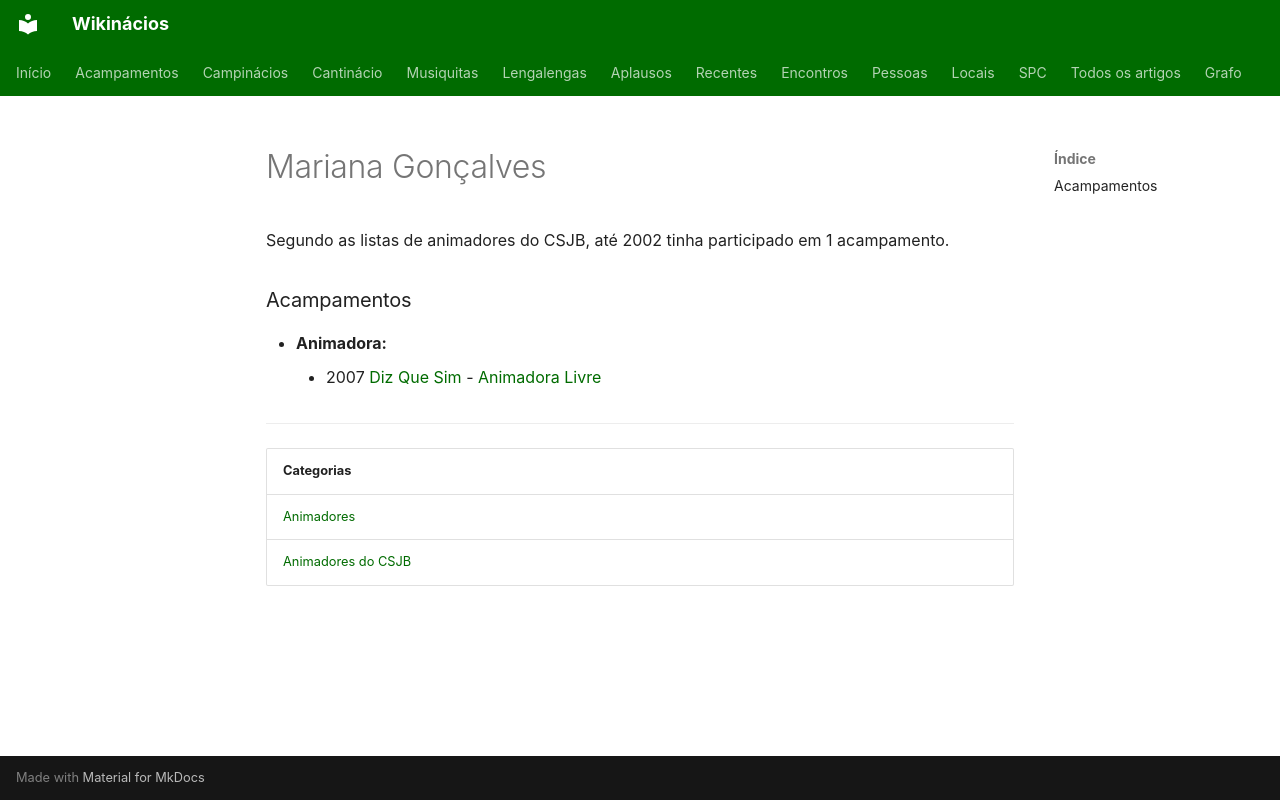

repository: neteinstein/Campinacios · page: Pessoas/M/Mariana Gonçalves.html · generator: mkdocs

# Mariana Gonçalves

Segundo as listas de animadores do CSJB, até 2002 tinha participado em 1 acampamento.

### Acampamentos

- **Animadora:**
    - 2007 [Diz Que Sim](../../Acampamentos/2007/Diz%20Que%20Sim.md) - [Animadora Livre](../../Cargos/Animador%20Livre.md)

---

| Categorias |
| --- |
| [Animadores](../../Categorias/Animadores.md) |
| [Animadores do CSJB](../../Categorias/Animadores%20do%20CSJB.md) |
